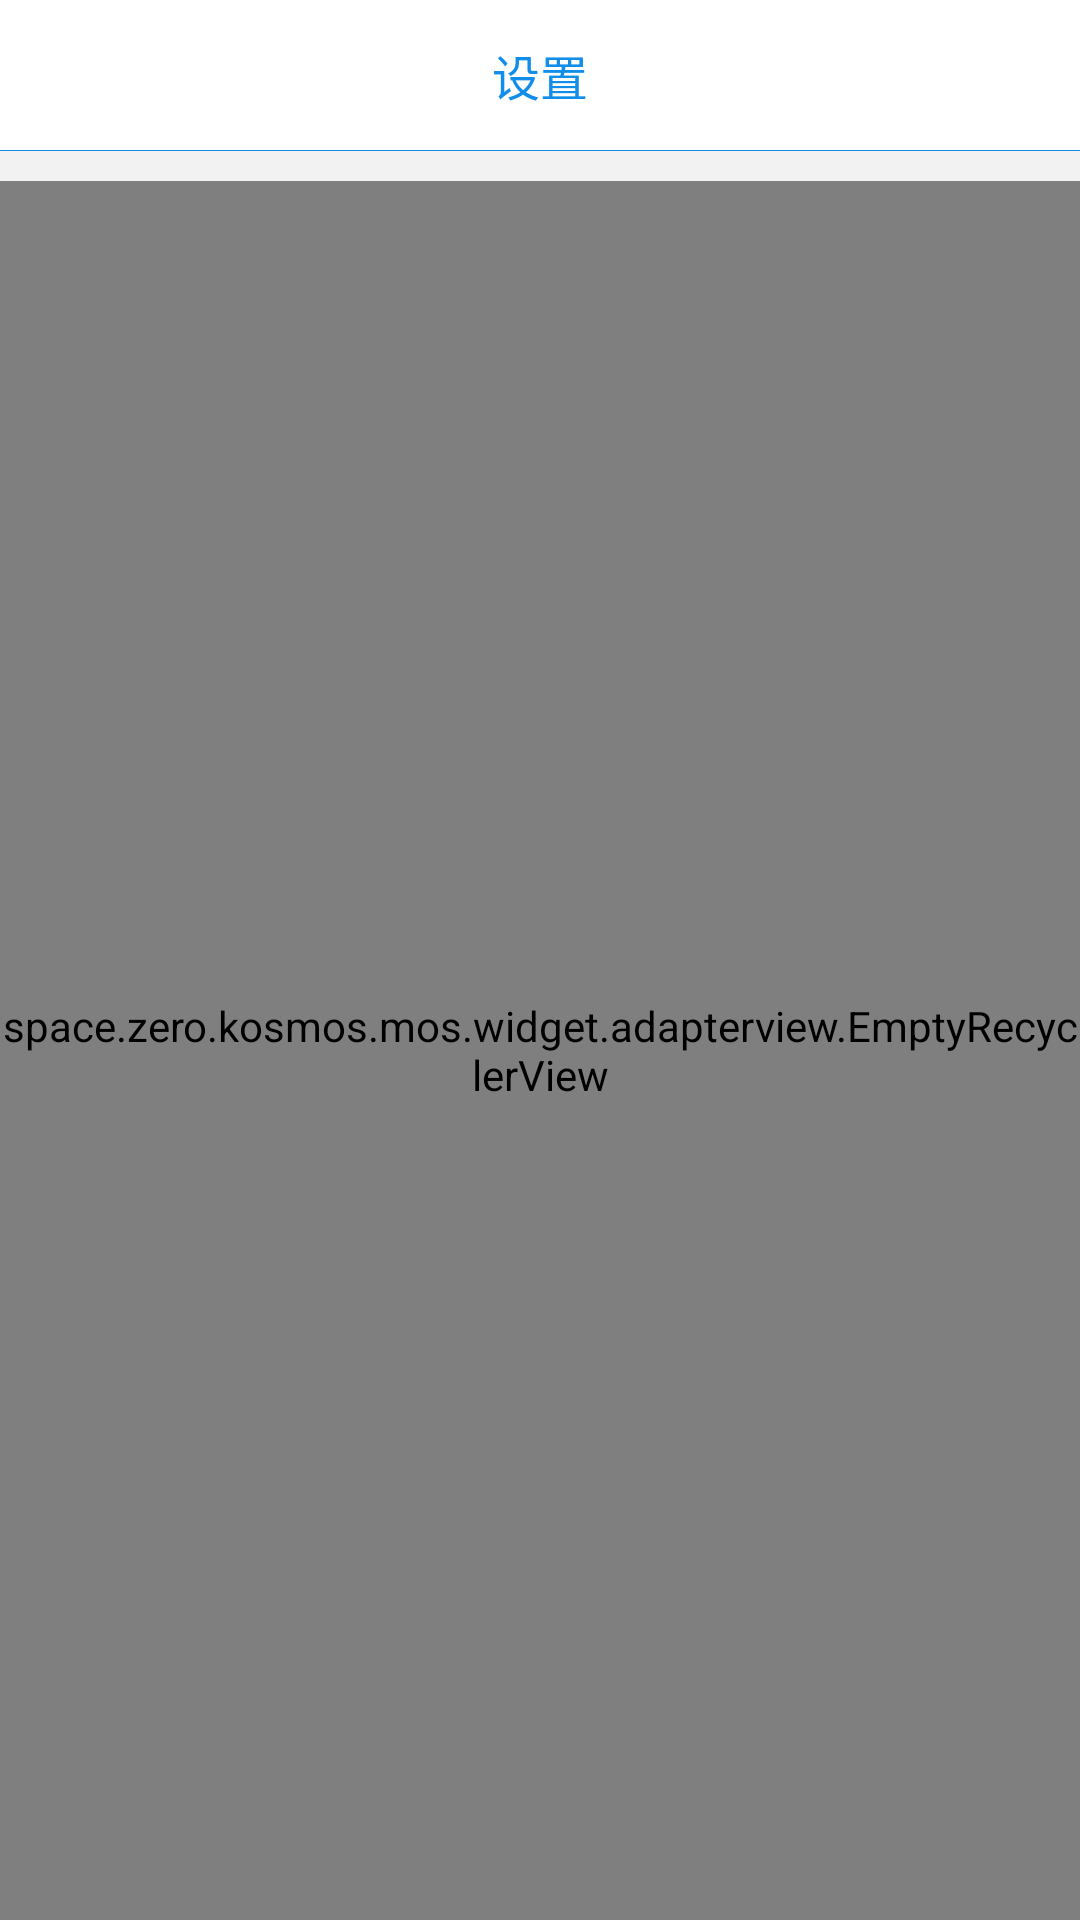

Android layout source for this screen:
<!-- AndroidManifest.xml: application theme AppTheme -->
<!-- res/layout/frag_setting.xml -->
<?xml version="1.0" encoding="utf-8"?>
<LinearLayout
    xmlns:android="http://schemas.android.com/apk/res/android"
    xmlns:tools="http://schemas.android.com/tools"
    android:layout_width="match_parent"
    android:layout_height="match_parent"
    android:background="@color/default_bg"
    android:orientation="vertical"
    tools:ignore="PxUsage"
    >
    
    <TextView
        android:id="@+id/setting_title_t"
        android:layout_width="match_parent"
        android:layout_height="@dimen/px150"
        android:background="@color/white"
        android:gravity="center"
        android:text="设置"
        android:textColor="@color/default_blue"
        android:textSize="@dimen/px48"
        />
    <ImageView
        android:id="@+id/setting_title_line"
        android:layout_width="match_parent"
        android:layout_height="@dimen/px1"
        android:background="@color/default_blue"
        />
    <space.zero.kosmos.mos.widget.adapterview.EmptyRecyclerView
        android:id="@+id/rv_main_list"
        android:layout_width="match_parent"
        android:layout_height="match_parent"
        android:layout_marginTop="@dimen/px30"
        android:background="@color/white"
        />
</LinearLayout>
<!-- resources referenced by this layout -->
<resources>
  <color name="default_bg">#f2f2f2</color>
  <color name="default_blue">#108ee9</color>
  <color name="white">#ffffff</color>
  <dimen name="px1">1px</dimen>
  <dimen name="px150">150px</dimen>
  <dimen name="px30">30px</dimen>
  <dimen name="px48">48px</dimen>
  <style name="AppTheme" parent="Theme.AppCompat.Light.NoActionBar">
          
          <item name="colorPrimary">@color/colorPrimary</item>
          
          <item name="colorPrimaryDark">#f2f2f2f2</item>
          <item name="colorAccent">@color/default_blue</item>
          <item name="colorControlActivated">@color/default_blue</item>
          
          <item name="android:windowFullscreen">false</item>
          
          <item name="android:windowNoTitle">true</item>
          <item name="android:windowActionBar">false</item>
      </style>
  <color name="colorPrimary">#3F51B5</color>
</resources>
